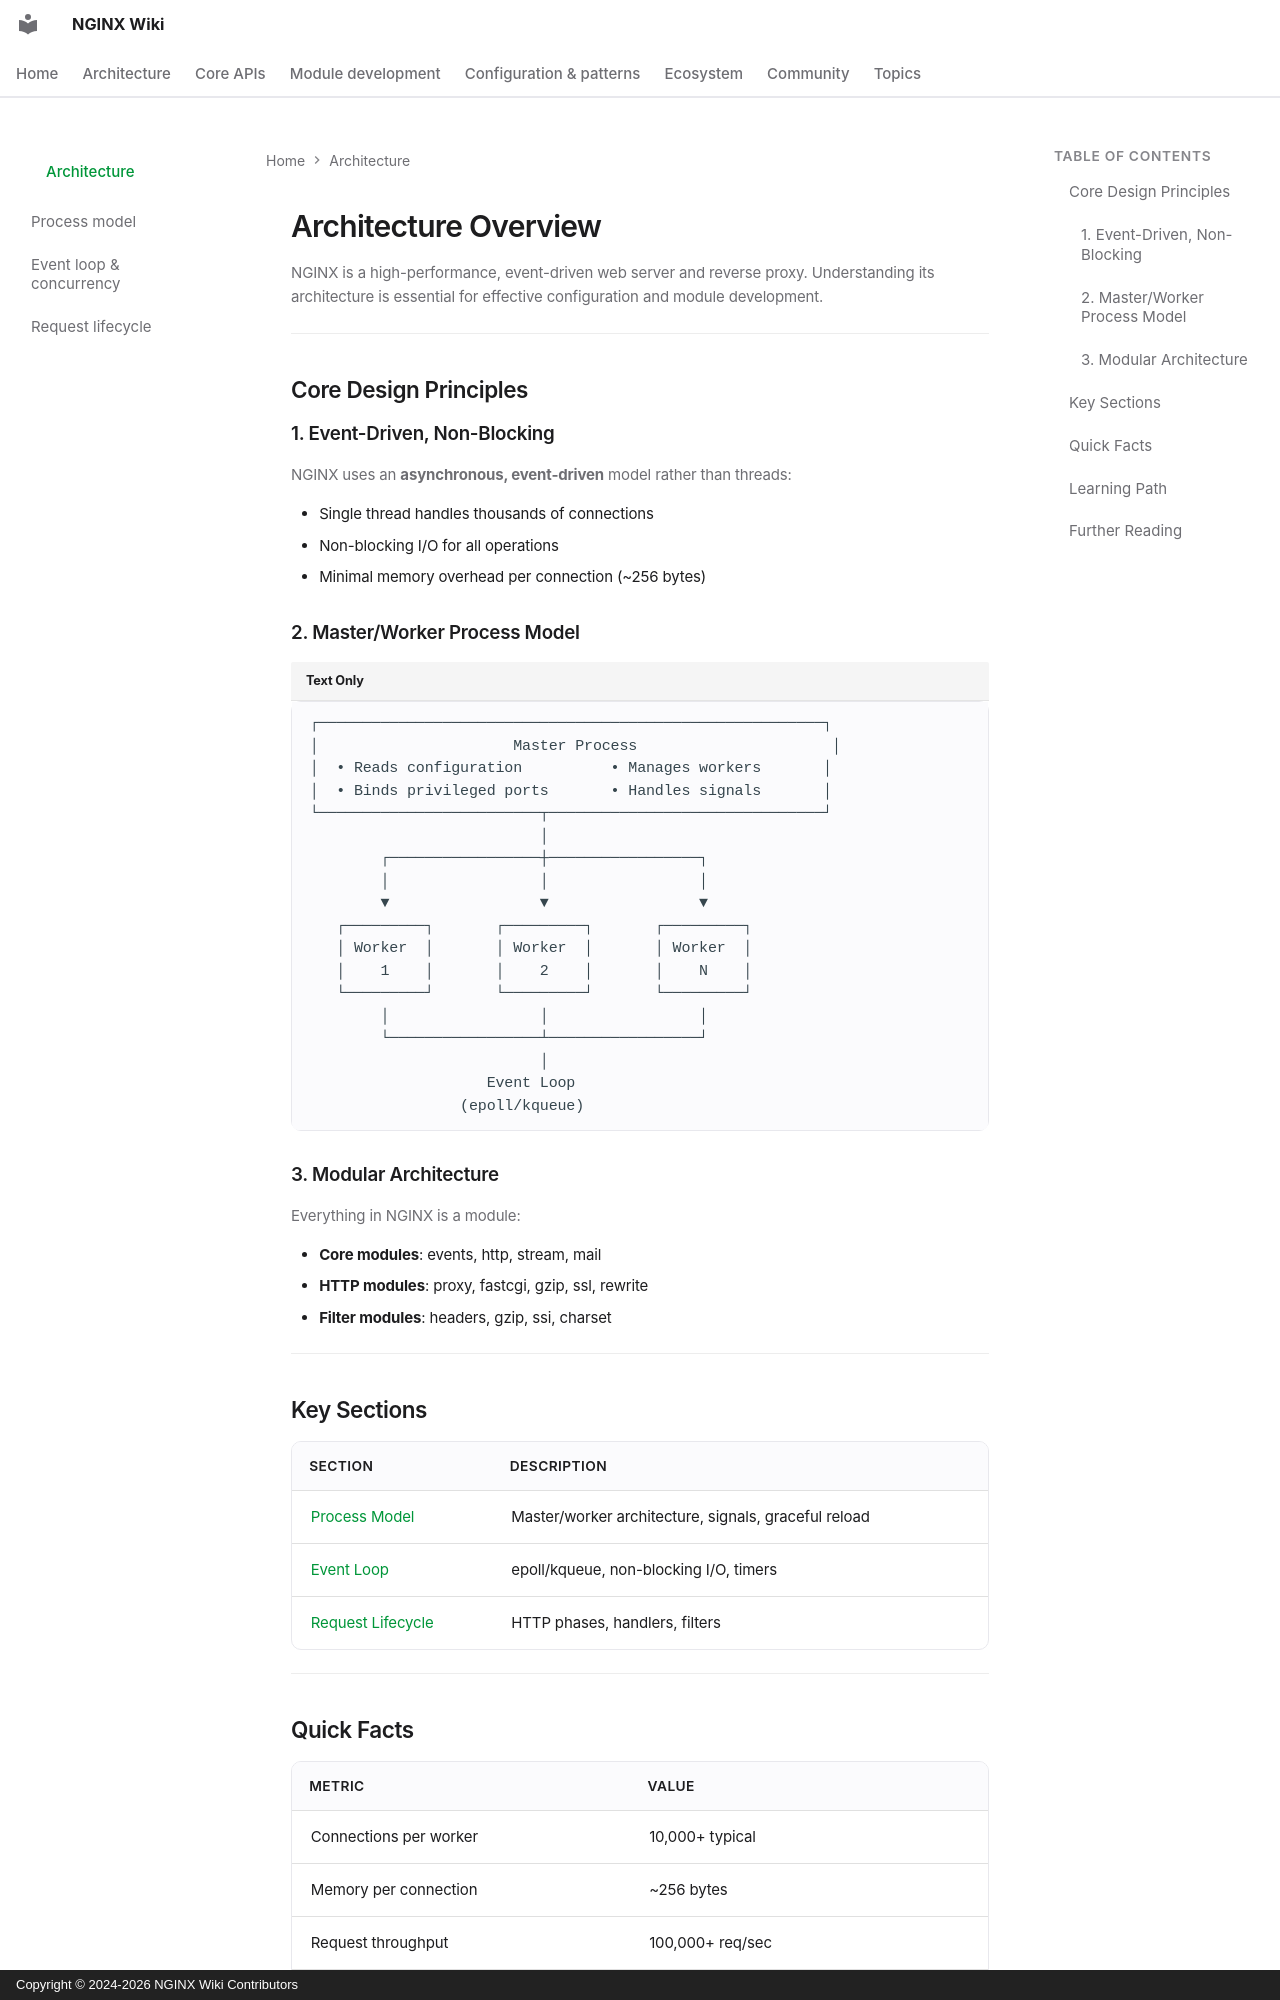

repository: GetPageSpeed/nginx-wiki · page: architecture/index.html · generator: mkdocs · copyright: Copyright © 2024-2026 NGINX Wiki Contributors

---
title: NGINX Architecture Overview - Master/Worker Process Model & Event Loop
description: Deep dive into NGINX's high-performance architecture. Learn about the master/worker process model, event-driven non-blocking I/O, epoll/kqueue event loop, and modular design that handles 100,000+ requests per second.
keywords: nginx architecture, nginx process model, nginx event loop, nginx internals, nginx master worker, epoll kqueue, non-blocking io, nginx performance, event-driven web server, nginx design
author: NGINX Community
date: 2025-12-05
updated: 2026-08-05
schema_type: TechArticle
tags:
  - architecture
  - internals
  - performance
  - event-driven
---

# Architecture Overview

NGINX is a high-performance, event-driven web server and reverse proxy. Understanding its architecture is essential for effective configuration and module development.

---

## Core Design Principles

### 1. Event-Driven, Non-Blocking

NGINX uses an **asynchronous, event-driven** model rather than threads:

- Single thread handles thousands of connections
- Non-blocking I/O for all operations
- Minimal memory overhead per connection (~256 bytes)

### 2. Master/Worker Process Model

```
┌─────────────────────────────────────────────────────────┐
│                      Master Process                      │
│  • Reads configuration          • Manages workers       │
│  • Binds privileged ports       • Handles signals       │
└─────────────────────────┬───────────────────────────────┘
                          │
        ┌─────────────────┼─────────────────┐
        │                 │                 │
        ▼                 ▼                 ▼
   ┌─────────┐       ┌─────────┐       ┌─────────┐
   │ Worker  │       │ Worker  │       │ Worker  │
   │    1    │       │    2    │       │    N    │
   └─────────┘       └─────────┘       └─────────┘
        │                 │                 │
        └─────────────────┴─────────────────┘
                          │
                    Event Loop
                 (epoll/kqueue)
```

### 3. Modular Architecture

Everything in NGINX is a module:

- **Core modules**: events, http, stream, mail
- **HTTP modules**: proxy, fastcgi, gzip, ssl, rewrite
- **Filter modules**: headers, gzip, ssi, charset

---

## Key Sections

| Section | Description |
|---------|-------------|
| [Process Model](process-model.md) | Master/worker architecture, signals, graceful reload |
| [Event Loop](event-loop.md) | epoll/kqueue, non-blocking I/O, timers |
| [Request Lifecycle](request-lifecycle.md) | HTTP phases, handlers, filters |

---
